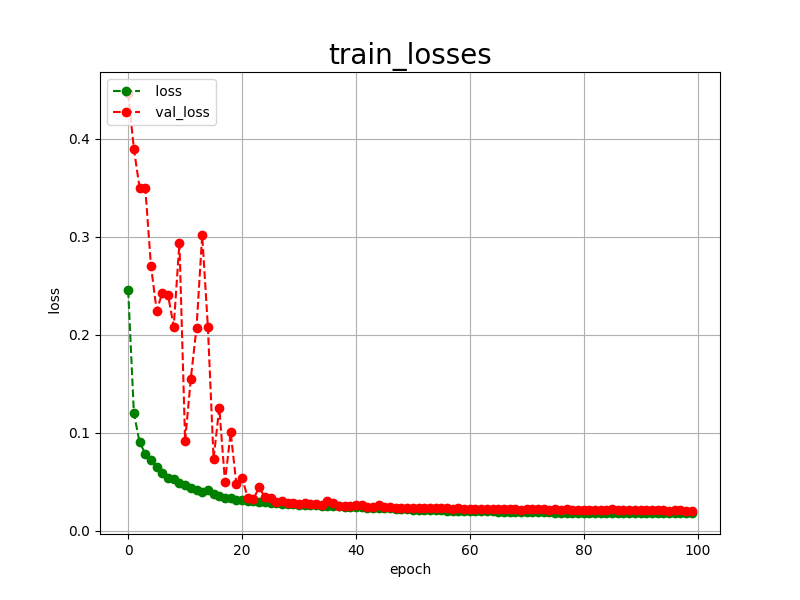

Source data for this figure (header and first rows):
epoch, loss, val_loss
0, 0.2456, 0.4467
1, 0.1203, 0.3897
2, 0.0904, 0.3503
3, 0.0789, 0.3502
4, 0.0727, 0.2706
5, 0.0650, 0.2248
6, 0.0592, 0.2428
7, 0.0538, 0.2406
8, 0.0528, 0.2085
9, 0.0488, 0.2940
10, 0.0470, 0.0916
11, 0.0435, 0.1554
12, 0.0415, 0.2073
13, 0.0401, 0.3015
14, 0.0415, 0.2081
15, 0.0372, 0.0738
16, 0.0352, 0.1256
17, 0.0338, 0.0501
18, 0.0334, 0.1006
19, 0.0320, 0.0482
20, 0.0319, 0.0543
21, 0.0307, 0.0338
22, 0.0302, 0.0325
23, 0.0297, 0.0446
24, 0.0294, 0.0344
25, 0.0289, 0.0334
26, 0.0284, 0.0295
27, 0.0279, 0.0308
28, 0.0275, 0.0283
29, 0.0276, 0.0282
30, 0.0269, 0.0277
31, 0.0269, 0.0286
32, 0.0263, 0.0271
33, 0.0261, 0.0277
34, 0.0257, 0.0264
35, 0.0255, 0.0304
36, 0.0251, 0.0290
37, 0.0250, 0.0259
38, 0.0246, 0.0253
39, 0.0248, 0.0252
40, 0.0243, 0.0260
41, 0.0240, 0.0264
42, 0.0239, 0.0249
43, 0.0234, 0.0249
44, 0.0235, 0.0267
45, 0.0231, 0.0249
46, 0.0229, 0.0249
47, 0.0226, 0.0237
48, 0.0222, 0.0238
49, 0.0219, 0.0235
50, 0.0217, 0.0237
51, 0.0215, 0.0234
52, 0.0213, 0.0232
53, 0.0212, 0.0232
54, 0.0211, 0.0230
55, 0.0209, 0.0230
56, 0.0208, 0.0229
57, 0.0206, 0.0228
58, 0.0206, 0.0231
59, 0.0205, 0.0226
... 40 more rows
